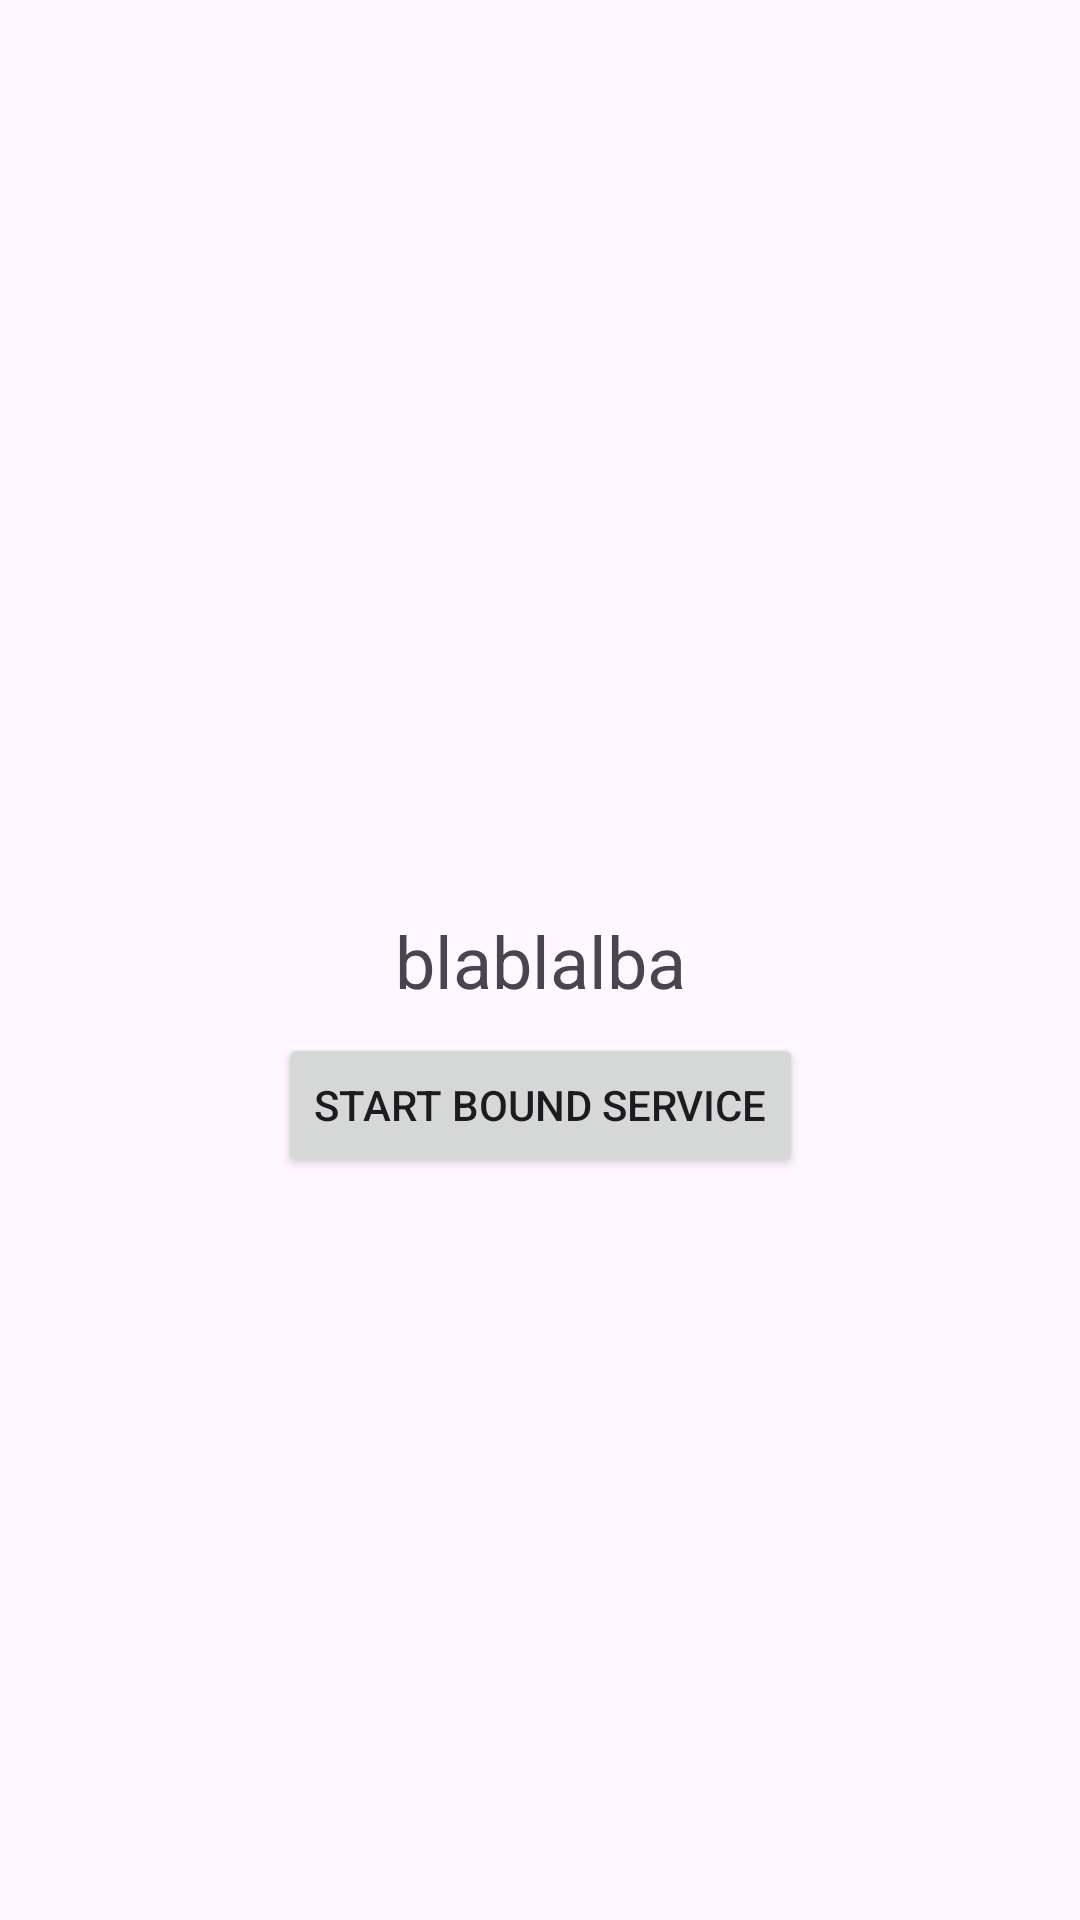

Here is an Android app screen rendered from its layout file. Give the layout XML and the strings, colors and styles it references.
<!-- AndroidManifest.xml: application theme Base.Theme.Test -->
<!-- res/layout/fragment_service.xml -->
<?xml version="1.0" encoding="utf-8"?>
<androidx.constraintlayout.widget.ConstraintLayout xmlns:android="http://schemas.android.com/apk/res/android"
    xmlns:app="http://schemas.android.com/apk/res-auto"
    android:layout_width="match_parent"
    android:layout_height="match_parent">

    <TextView
        android:id="@+id/titleTextView"
        android:layout_width="match_parent"
        android:layout_height="wrap_content"
        android:gravity="center"
        android:text="blablalba"
        android:textSize="24sp"
        app:layout_constraintBottom_toBottomOf="parent"
        app:layout_constraintEnd_toEndOf="parent"
        app:layout_constraintStart_toStartOf="parent"
        app:layout_constraintTop_toTopOf="parent" />

    <Button
        android:id="@+id/startBoundServiceButton"
        android:layout_width="wrap_content"
        android:layout_height="wrap_content"
        android:layout_marginTop="8dp"
        android:text="start bound service"
        app:layout_constraintEnd_toEndOf="parent"
        app:layout_constraintStart_toStartOf="parent"
        app:layout_constraintTop_toBottomOf="@+id/titleTextView" />

</androidx.constraintlayout.widget.ConstraintLayout>
<!-- resources referenced by this layout -->
<resources>
  <style name="Base.Theme.Test" parent="Theme.Material3.DayNight.NoActionBar">
          
          
      </style>
</resources>
